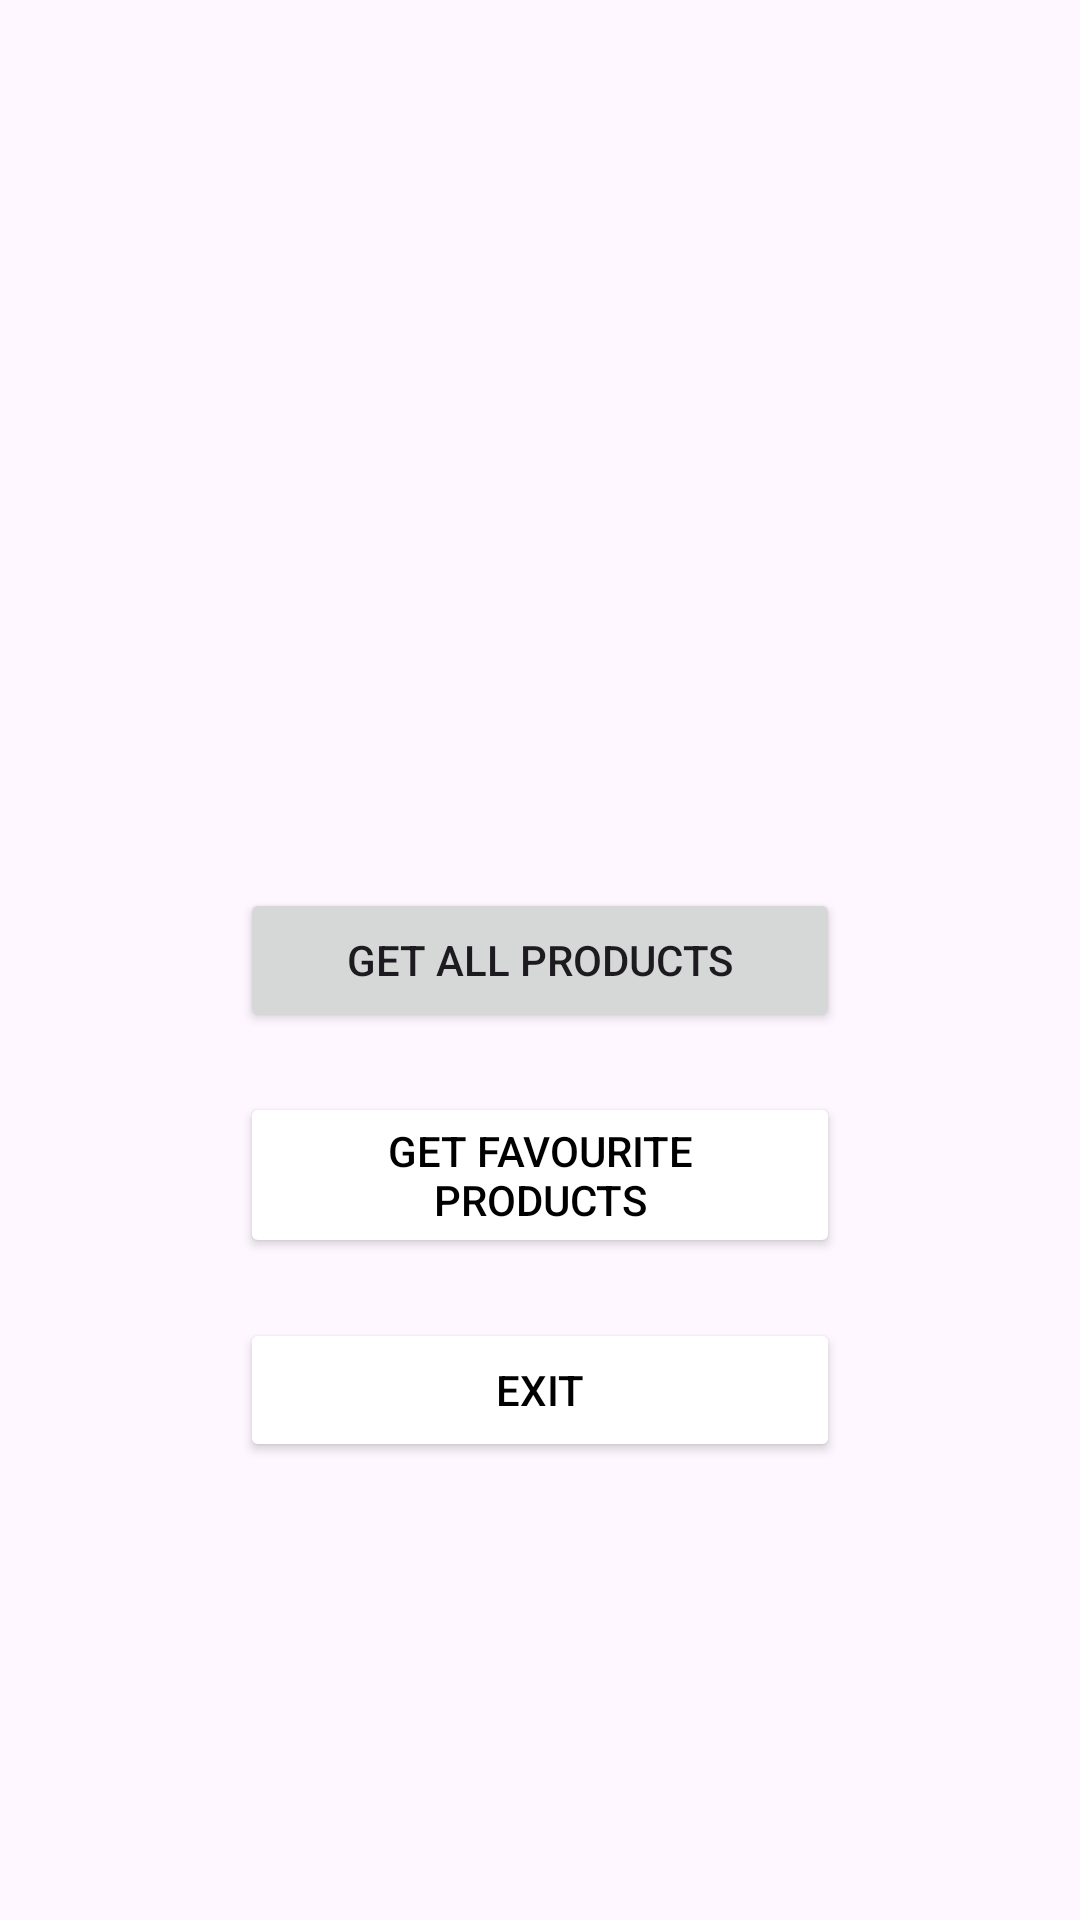

Here is an Android app screen rendered from its layout file. Give the layout XML and the strings, colors and styles it references.
<!-- AndroidManifest.xml: application theme Theme.MyCart_MVVM -->
<!-- res/layout/activity_main.xml -->
<?xml version="1.0" encoding="utf-8"?>
<androidx.constraintlayout.widget.ConstraintLayout xmlns:android="http://schemas.android.com/apk/res/android"
    xmlns:app="http://schemas.android.com/apk/res-auto"
    xmlns:tools="http://schemas.android.com/tools"
    android:id="@+id/main"
    android:layout_width="match_parent"
    android:layout_height="match_parent"
    tools:context="com.example.mycart_mvvm.MainActivity">

    <Button
        android:id="@+id/btnAllProducts"
        android:layout_width="200dp"
        android:layout_height="wrap_content"
        android:text="@string/all_products"
        app:layout_constraintBottom_toBottomOf="parent"
        app:layout_constraintEnd_toEndOf="parent"
        app:layout_constraintHorizontal_bias="0.5"
        app:layout_constraintStart_toStartOf="parent"
        app:layout_constraintTop_toTopOf="parent"
        app:layout_constraintVertical_bias="0.5" />

    <Button
        android:id="@+id/btnFavProducts"
        android:layout_width="200dp"
        android:layout_height="wrap_content"
        android:layout_marginTop="20dp"
        android:backgroundTint="@color/white"
        android:text="@string/get_favourite_products"
        android:textColor="@color/black"
        app:layout_constraintEnd_toEndOf="parent"
        app:layout_constraintHorizontal_bias="0.5"
        app:layout_constraintStart_toStartOf="parent"
        app:layout_constraintTop_toBottomOf="@+id/btnAllProducts"
        app:strokeColor="@color/black"
        app:strokeWidth="0.5dp" />

    <Button
        android:id="@+id/btnExit"
        android:layout_width="200dp"
        android:layout_height="wrap_content"
        android:layout_marginTop="20dp"
        android:backgroundTint="@color/white"
        android:text="@string/exit"
        android:textColor="@color/black"
        app:layout_constraintEnd_toEndOf="parent"
        app:layout_constraintHorizontal_bias="0.5"
        app:layout_constraintStart_toStartOf="parent"
        app:layout_constraintTop_toBottomOf="@+id/btnFavProducts"
        app:strokeColor="@color/black"
        app:strokeWidth="0.5dp" />
</androidx.constraintlayout.widget.ConstraintLayout>
<!-- resources referenced by this layout -->
<resources>
  <string name="all_products">Get All Products</string>
  <string name="exit">Exit</string>
  <string name="get_favourite_products">Get Favourite Products</string>
  <style name="Theme.MyCart_MVVM" parent="Base.Theme.MyCart_MVVM" />
  <style name="Base.Theme.MyCart_MVVM" parent="Theme.Material3.DayNight.NoActionBar">
          
          
      </style>
  <!-- not gathered from this repository: default colours our renderer supplied (Android Studio template values) -->
  <color name="black">#FF000000</color>
  <color name="white">#FFFFFFFF</color>
</resources>
